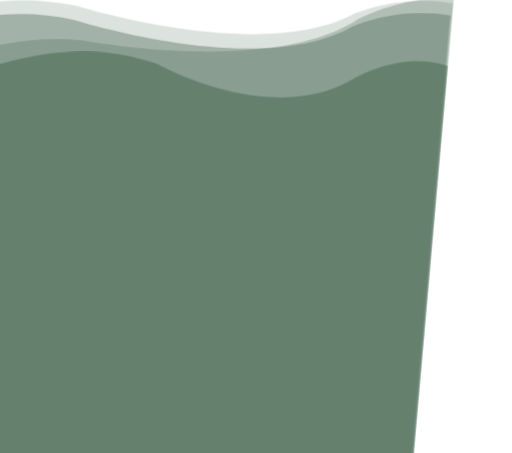
t = 0.00 s
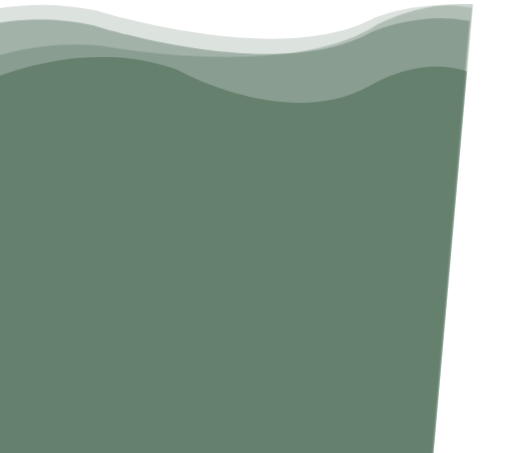
t = 1.25 s
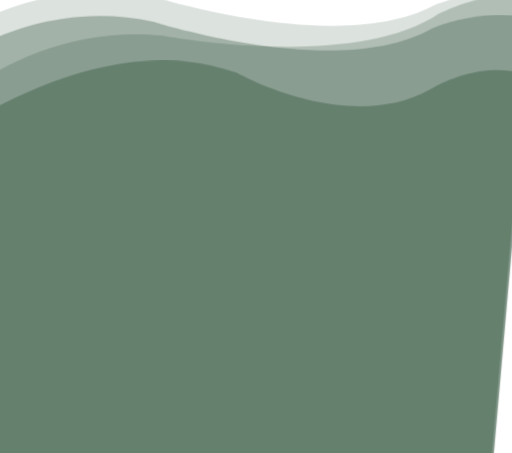
t = 5.88 s

The animated SVG that drew these frames (rendered in a browser with its animation timeline set to each time). Animation: 2 CSS @keyframes rules; frames cover the first 5.88 s, repeats indefinitely.

<?xml version="1.0" encoding="utf-8"?>
<!-- Generator: Adobe Illustrator 16.0.0, SVG Export Plug-In . SVG Version: 6.00 Build 0)  -->
<!DOCTYPE svg PUBLIC "-//W3C//DTD SVG 1.1//EN" "http://www.w3.org/Graphics/SVG/1.1/DTD/svg11.dtd">
<svg version="1.1" xmlns="http://www.w3.org/2000/svg" xmlns:xlink="http://www.w3.org/1999/xlink" x="0px" y="0px"
	 width="731.088px" height="647px" viewBox="0 0 731.088 647" enable-background="new 0 0 731.088 647" xml:space="preserve">

<style>

path:first-of-type{
animation: swell 7s ease -1.25s infinite;
}

path:nth-of-type(2){
animation: swell 9s ease -1.25s infinite;
}

path:nth-of-type(3){
animation: swell 11s ease -1.25s infinite;
}

path:nth-of-type(4){
animation: swell 13s ease -1.25s infinite;
}

g{
animation: wave 37s cubic-bezier( 0.36, 0.45, 0.63, 0.53) -1.25s infinite;
}


@keyframes swell {
  0%,
  100% {
    transform: translate3d(0, -15px, 0);
  }
  50% {
    transform: translate3d(0, 5px, 0);
  }
}


@keyframes wave {
  0% {
    transform: translate(-180px);
  }
  50% {
    transform: translate(180px);
  }
  100%{
 transform: translate(-180px);
  }
}
</style>
<g id="ui">
<path opacity="0.2" fill="#4F6D59" enable-background="new    " d="M797.525,7.337c-75.121-13.321-139.82,14.474-139.82,14.474
		C525.364,94.229,261.237,11.295,261.237,11.295C156.404-10.92,65.54,14.572-2.857,49.456L-63.521,739.91
		c10.265-2.684,16.712-5.201,16.712-5.201c194.431-89.133,390.094,6.6,390.094,6.6c176.363,75.986,323.406,35.687,389.04,8.115
		L797.525,7.337z"/>
	<path opacity="0.3" fill="#4F6D59" enable-background="new    " d="M732.541,756.947L798.736,3.542
		c-74.841-4.083-135.14,28.552-135.14,28.552c-122.952,83.101-394.872,31.203-394.872,31.203
		C149.828,51.75,55.044,95.147-10.061,141.445l-49.532,563.746l297.895,26.175c74.918-6.497,138.552,6.724,171.977,15.11
		l265.723,23.346C696.4,766.165,714.668,761.914,732.541,756.947z"/>
	<path opacity="0.4" fill="#4F6D59" enable-background="new    " d="M793.77,30.075c-75.094-13.604-139.919,15.601-139.919,15.601
		c-132.651,75.955-396.557-9.491-396.557-9.491C152.509,13.417,61.52,40.324-7.028,76.929l-52.754,600.426l790.578,69.462
		L793.77,30.075z"/>
	<path opacity="0.6" fill="#4F6D59" enable-background="new    " d="M789.944,103.612c-69.884-23.298-139.356,21.212-139.356,21.212
		c-117.564,65.182-276.009-24.25-276.009-24.25c-145.539-51.6-301.375,21.738-387.65,75.138l-46.711,531.643l790.578,69.462
		L789.944,103.612z"/>
</g>
</svg>
